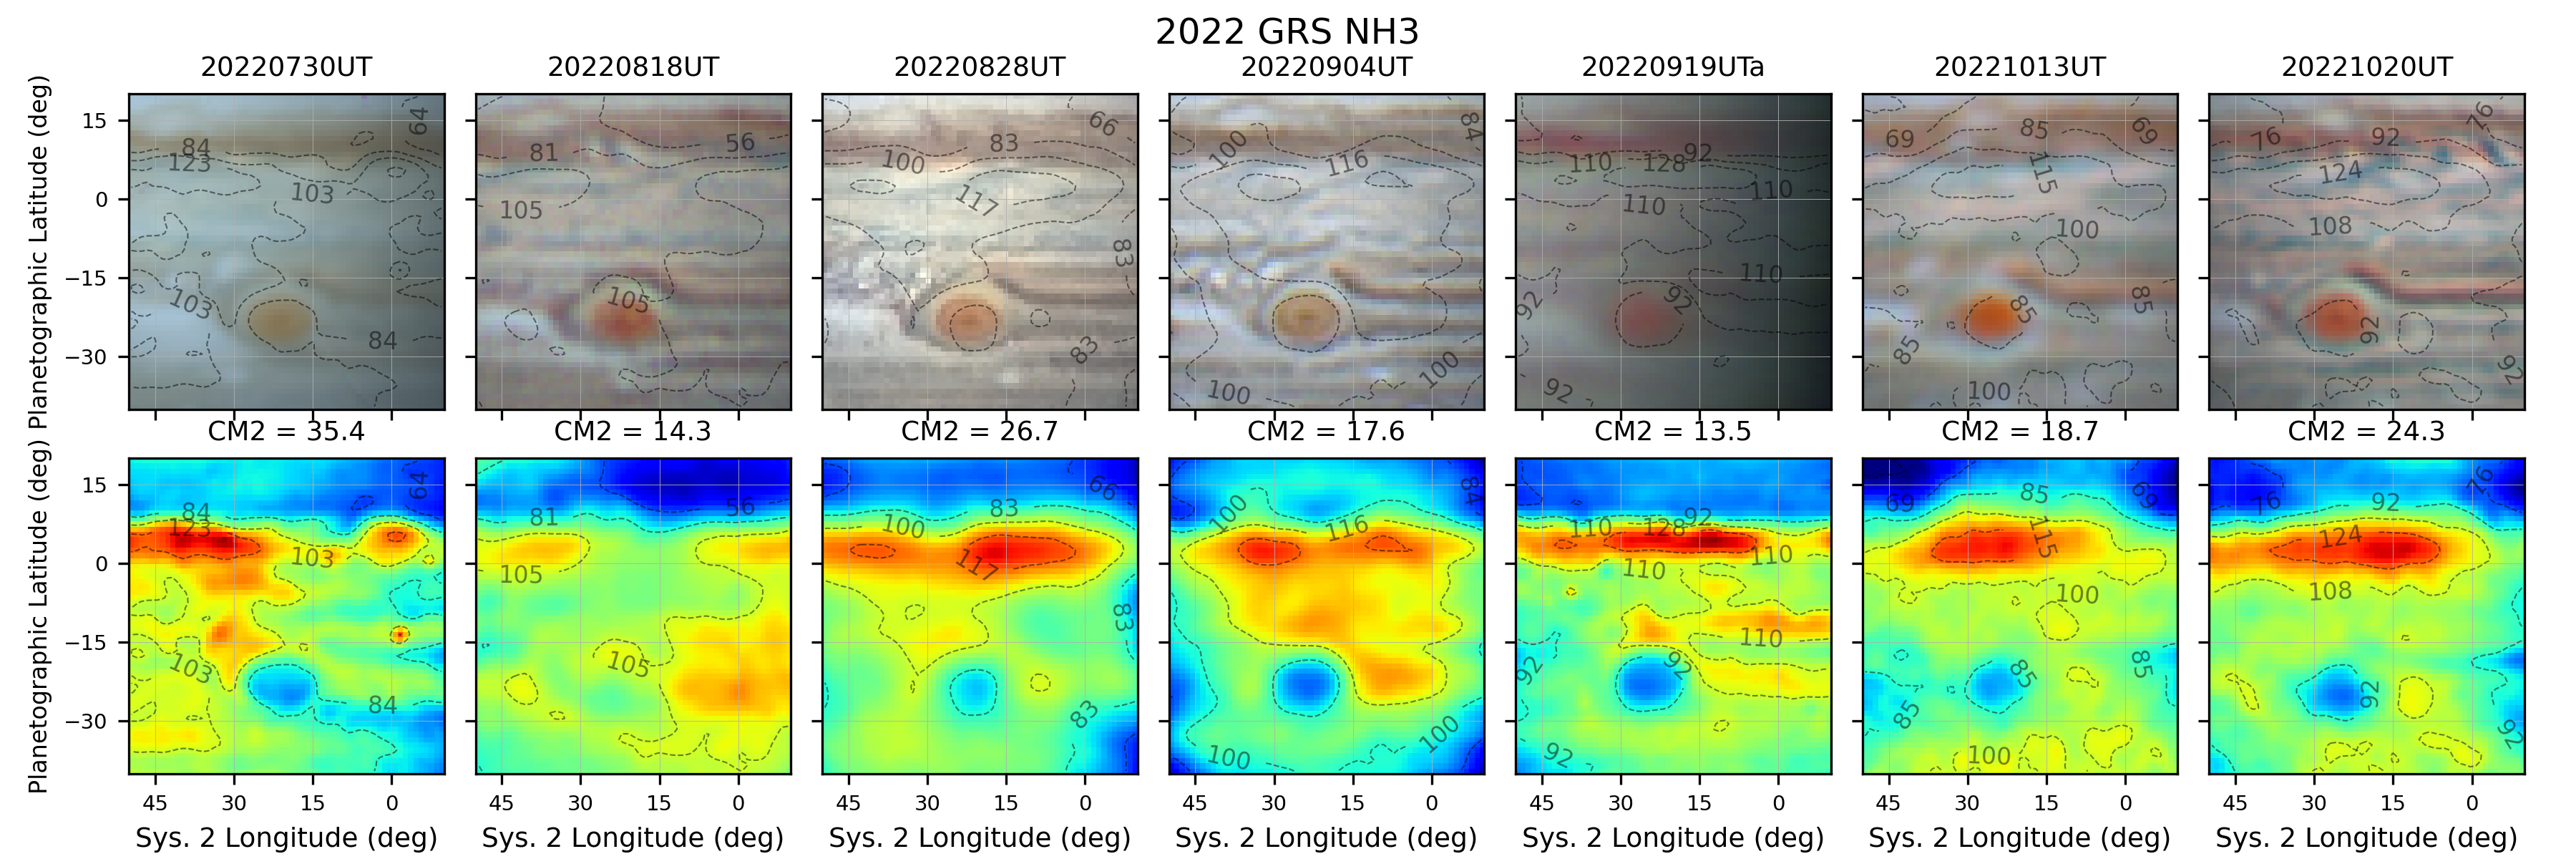

Source code (Python):
# -*- coding: utf-8 -*-
"""
Created on Wed Nov 23 09:07:27 2022
Example for paper profile plot with +/-20 deg long:
    GRS_NH3_Comparison_2022(LatLims=[45,135],CM2=25,LonRng=20,target='GRS')
@author: smhil
"""

def GRS_NH3_Comparison_2022(LatLims=[70,130],CM2=20,LonRng=30,target='GRS'):
    import sys
    drive='c:'
    sys.path.append(drive+'/Astronomy/Python Play')
    sys.path.append(drive+'/Astronomy/Python Play/Util_P3')
    sys.path.append(drive+'/Astronomy/Python Play/SpectroPhotometry/Spectroscopy')

    import os
    from matplotlib.pyplot import imread
    import pylab as pl
    import numpy as np
    from imageio import imwrite
    from numpy import inf
    from re import search
    from astropy.io import fits
    from astropy.convolution import Gaussian2DKernel
    from astropy.convolution import convolve
    from astropy.io import fits
    import plot_TEXES_Groups_P3 as PTG
    import RetrievalLibrary as RL


    ###########################################################################
    #  DATA FILES AND METADATA DICTIONARY
    #    !!!!SHOULD MAKE THIS A DATA OBJECT!!!!
    #    !!!!DOUBLE CHECK THAT FITS FILE TIME TAGS ARE ACCURATE BETWEEN CH4 AND NH3
    ###########################################################################
#    sourcedata=obsdate+"_"+imagetype
    GRSDates=['20220810UT','20220818UT','20220828UT','20220904UT','20220919UT',
              '20221013UT','20221020UT','20230113UT']
    GRSCMDates=['20220818UT','20220828UT','20220904UT',
              '20221013UT','20221020UT']
    
    GRSFilesSys2={'20220810UT':{'fNH3file':'2022-08-10-1013_0-Jupiter_fNH3Abs647.fits',
                               'RGBfile':'2022-08-10-1030_0-Jupiter_WV-R(AllRED)GB-RGB-WhtBal-Wavelets-Str_CM2_L360_MAP-BARE.png'},
                 '20220818UT':{'fNH3file':'2022-08-18-0733_4-Jupiter_fNH3Abs647.fits',
                               'RGBfile':'2022-08-18-0745_4-Jupiter_AllRED-WV-RGB-WhtBal-Wavelets_CM2_L360_MAP-BARE.png'},
                 '20220828UT':{'fNH3file':'2022-08-28-0608_2-Jupiter_fNH3Abs647.fits',
                               'RGBfile':'2022-08-28-0601_3-Jupiter-RGB-JamesWillinghan-j220828a1_CM2_L360_MAP-BARE.png'},
                 '20220904UT':{'fNH3file':'2022-09-04-0638_2-Jupiter_fNH3Abs647.fits',
                               'RGBfile':'2022-09-04-1644_7-Jupiter-Yamane-j220904j4_CM2_L360_MAP-BARE.png'},
                 '20220919UT':{'fNH3file':'2022-09-19-0453_4-Jupiter_fNH3Abs647.fits',
                               'RGBfile':'2022-09-19-0518_7-Jupiter_WV-R685G550B450-RGB-WhtBal-Wavelets_CM2_L360_MAP-BARE.png'},
                 '20221013UT':{'fNH3file':'2022-10-13-0345_5-Jupiter-fNH3Abs647.fits',
                               'RGBfile':'2022-10-13-0402_0-Jupiter-WV-R685G550B450-RGB-WhtBal-Wavelets_CM2_L360_MAP-BARE.png'},
                 '20221020UT':{'fNH3file':'2022-10-20-0440_4-Jupiter-fNH3Abs647.fits',
                               'RGBfile':'2022-10-20-0422_6-Jupiter-WV-R685G550B450-RGB-WhtBal-Wavelets_CM2_L360_MAP-BARE.png'},
                 '20230113UT':{'fNH3file':'2023-01-13-0046_2-Jupiter-fNH3Abs647.fits',
                               'RGBfile':'2023-01-13-0046_0-Jupiter-WV-R685G550B450-RGB-WhtBal-Wavelets_CM2_L360_MAP-BARE.png'}}

    OvalBADates=['20220812UT','20220901UT','20220925UT']
    OvalBAFilesSys2={'20220812UT':{'fNH3file':'2022-08-12-1025_5-Jupiter_fNH3Abs647.fits',
                               'RGBfile':'2022-08-12-1033_8-Jupiter_WV-R(AllRed)GB-RGB-WhtBal-Wavelets_CM2_L360_MAP-BARE.png'},
                 '20220901UT':{'fNH3file':'2022-09-01-0604_9-Jupiter_fNH3Abs647.fits',
                               'RGBfile':'2022-09-01-0618_0-Jupiter-Rivera-j220901l1_CM2_L360_MAP-BARE.png'},
                 '20220925UT':{'fNH3file':'2022-09-25-0615_6-Jupiter_fNH3Abs647.fits',
                               'RGBfile':'2022-09-25-0546_6-Jupiter_WV-R685G550B450-RGB-WhtBal-Wavelets_CM2_L360_MAP-BARE.png'}}

    WS6Dates=['20220901UT','20220913UT','20221009UTb','20221019UT']
    WS6FilesSys2={'20220901UT':{'fNH3file':'2022-09-01-0604_9-Jupiter_fNH3Abs647.fits',
                               'RGBfile':'2022-09-01-0618_0-Jupiter-Rivera-j220901l1_CM2_L360_MAP-BARE.png'},
                 '20220913UT':{'fNH3file':'2022-09-13-0457_4-Jupiter_fNH3Abs647.fits',
                               'RGBfile':'2022-09-13-0455_6-Jupiter_WV-R685G550B450-RGB-WhtBal-ClrSmth-Wavelets_CM2_L360_MAP-BARE.png'},
                 '20221009UTb':{'fNH3file':'2022-10-09-0524_5-Jupiter_fNH3Abs647.fits',
                               'RGBfile':'2022-10-09-0542_8-Jupiter_NoWV-R685G550B450-RGB-WhtBal-Str0to160-Wavelets_CM2_L360_MAP-BARE.png'},
                 '20221019UT':{'fNH3file':'2022-10-19-0342_4-Jupiter-fNH3Abs647.fits',
                               'RGBfile':'2022-10-19-0358_2-Jupiter-WV-R685G550B450-RGB-WhtBal-Wavelets_CM2_L360_MAP-BARE.png'}}
 
    SysII_147Dates=['20220905UT','20221009UTa','20221021UT']
    SysII_147FilesSys2={'20220905UT':{'fNH3file':'2022-09-05-0559_1-Jupiter_fNH3Abs647.fits',
                               'RGBfile':'2022-09-05-1559_0-Jupiter_j220905l1_Michael_Wong_CM2_L360_MAP-BARE.png'},
                 '20221009UTa':{'fNH3file':'2022-10-09-0401_5-Jupiter_fNH3Abs647.fits',
                               'RGBfile':'2022-10-09-0339_0-Jupiter_WV-R685G550B450-RGB-WhtBal-Wavelets_CM2_L360_MAP-BARE.png'},
                 '20221021UT':{'fNH3file':'2022-10-21-0358_6-Jupiter-fNH3Abs647.fits',
                               'RGBfile':'2022-10-21-0342_1-Jupiter-WV-R685G550B450-RGB-WhtBal-Wavelets_CM2_L360_MAP-BARE.png'}}

    DarkFeatDates=['20220810UT','20220905UT','20220912UT','20220919UT','20221019UT','20221021UT']
    
    if target=='GRS':  #CM2~22
        Dates=GRSDates
        sourcefiles=GRSFilesSys2
    if target=='GRSCM':  #CM2~22
        Dates=GRSCMDates
        sourcefiles=GRSFilesSys2
    elif target=="OvalBA":  #CM2~270
        Dates=OvalBADates
        sourcefiles=OvalBAFilesSys2
    elif target=="WS6":
        Dates=WS6Dates
        sourcefiles=WS6FilesSys2
    elif target=="SysII_147":  #CM2=147
        Dates=SysII_147Dates
        sourcefiles=SysII_147FilesSys2
    
    
    NDates=len(Dates)

    fig,axs=pl.subplots(2,NDates,figsize=(12.0,4.0), dpi=150, facecolor="white",
                        sharey=True,sharex=True)
    fig.suptitle('2022 GRS NH3',x=0.5,ha='center',color='k')
    LonLims=[360-int(CM2+LonRng),360-int(CM2-LonRng)]
    target='Jupiter'
    kernel = Gaussian2DKernel(1)
    #clrmap='gist_heat'
    clrmap='jet'
    
    MeridEWArray=np.zeros((LatLims[1]-LatLims[0],len(Dates)))
    MeridEWArrayStd=np.zeros((LatLims[1]-LatLims[0],len(Dates)))
    statsarray=np.zeros((NDates,4))

    first=True
    firstRGB=True
    for iPlot in range(0,2*NDates):
            # Set up
        i=int(iPlot/NDates)                           #Plot row
        j=np.mod(iPlot,NDates)                   #Plot column
        axs[i,j].grid(linewidth=0.2)
        axs[i,j].ylim=[-45.,45.]
        axs[i,j].xlim=[360-LonLims[0],360-LonLims[1]]
        print(360-LonLims[0],360-LonLims[1])
        print(LatLims)
        axs[i,j].set_xticks(np.linspace(450,0,31), minor=False)
        xticklabels=np.array(np.mod(np.linspace(450,0,31),360))
        axs[i,j].set_xticklabels(xticklabels.astype(int))
        axs[i,j].set_yticks(np.linspace(-45,45,7), minor=False)
        axs[i,j].tick_params(axis='both', which='major', labelsize=7)

        axs[i,j].set_adjustable('box') 
        path='c:/Astronomy/Projects/Planets/'+target+'/Imaging Data/'+Dates[j][0:10]+'/'
        print(Dates[j])

        fNH3hdulist=fits.open(path+sourcefiles[Dates[j]]['fNH3file'])
        fNH3hdulist.info()
        fNH3hdr=fNH3hdulist[0].header
        fNH3data=fNH3hdulist[0].data
        fNH3hdulist.close()
        
        fNH3_patch=RL.make_patch(fNH3data,LatLims,LonLims,CM2,LonRng)*1.0e6
        vn=np.mean(fNH3_patch)-3.0*np.std(fNH3_patch)
        vx=np.mean(fNH3_patch)+3.0*np.std(fNH3_patch)
        n=6
        tx=np.linspace(vn,vx,n,endpoint=True)
        print('$$$$$$$$$$ tx=',tx,vn,vx,n)
        
        stats=RL.patchstats(fNH3_patch)
        statsarray[j,:]=stats
        
        fNH3_patch_smooth=RL.make_patch(convolve(fNH3data,kernel,boundary='extend'),LatLims,LonLims,CM2,LonRng)*1.0e6
        if first:
            fNH3_patch_avg=np.zeros(fNH3_patch_smooth.shape)
        if i>>0:
            print()
            print(vn,vx)

            show=axs[1,j].imshow(fNH3_patch_smooth, clrmap, origin='upper',vmin=vn,vmax=vx,  
                       extent=[360-LonLims[0],360-LonLims[1],90-LatLims[1],
                               90-LatLims[0]],#vmin=0,vmax=1.2,
                               aspect="equal")
            temp=RL.make_contours_CH4_patch(axs[1,j],fNH3_patch_smooth,LatLims,LonLims,
                                   lvls=tx,frmt='%3.0f',clr='k')
            axs[1,j].set_xlabel("Sys. 2 Longitude (deg)",fontsize=9)
            
            sfile=sourcefiles[Dates[j]]['fNH3file']
            sec=str(int(str(sfile[16:17]))*6)
            sfiletime=(sfile[0:10]+"_"+sfile[11:13]+":"+sfile[13:15]+":"+sec.zfill(2))
            eph=RL.get_WINJupos_ephem(sfiletime)
            ObsCM2=float(eph[1].strip())


            #MeridEW=np.flip(np.mean(fNH3_patch_smooth[:,:],axis=1),axis=0)
            #MeridEWerror=np.flip(np.std(fNH3_patch_smooth[:,:],axis=1),axis=0)
            print("############ fNH3_patch.shape",fNH3_patch.shape)
            MeridEW=np.flip(np.mean(fNH3_patch[:,:],axis=1),axis=0)
            MeridEWerror=np.flip(np.std(fNH3_patch[:,:],axis=1),axis=0)
            Lats=np.linspace(-44.5,44.5,90)
            #print DateCounter; Date
            MeridEWArray[:,j]=MeridEW[:]

            MeridEWArrayStd[:,j]=MeridEWerror[:]

            axs[1,j].set_title("CM2 = "+str(ObsCM2),fontsize=9)
            fNH3_patch_avg=fNH3_patch_avg+fNH3_patch_smooth/NDates
            first=False
            
        RGB=imread(path+sourcefiles[Dates[j]]['RGBfile'])
        RGB_patch=RL.make_patch(RGB,LatLims,LonLims,CM2,LonRng)
        if firstRGB:
            RGB_patch_avg=np.zeros(RGB_patch.shape)
        if i==0:
            show=axs[0,j].imshow(RGB_patch, vmin=0,vmax=2^16,  
                       extent=[360-LonLims[0],360-LonLims[1],90-LatLims[1],
                               90-LatLims[0]],
                               aspect="equal")
            temp=RL.make_contours_CH4_patch(axs[0,j],fNH3_patch_smooth,LatLims,LonLims,
                                   lvls=tx,frmt='%3.0f',clr='k')
            RGB_patch_avg=RGB_patch_avg+RGB_patch/NDates
            firstRGB=False
            axs[0,j].set_title(Dates[j],fontsize=9)

    axs[0,0].set_ylabel("Planetographic Latitude (deg)",fontsize=8)
    axs[1,0].set_ylabel("Planetographic Latitude (deg)",fontsize=8)


    fig.subplots_adjust(left=0.05, bottom=0.09, right=0.98, top=0.90,
                wspace=0.10, hspace=0.10)  
    
    pathout='c:/Astronomy/Projects/SAS 2021 Ammonia/Jupiter_NH3_Analysis_P3/'

    fig.savefig(pathout+"GRS_NH3_Comparison_2022.png",dpi=300)
    for j in range(0,NDates):
        print(statsarray[j,:],(statsarray[j,3]-statsarray[j,2])/(2.*statsarray[j,1]))

    ###########################################################################
    # Make GRS 2022 average plot 
    ###########################################################################


    figavg,axsavg=pl.subplots(1,2,figsize=(8.0,4.0), dpi=150, facecolor="white",
                        sharey=True,sharex=True)
    #fig1.suptitle(NH3time.replace("_"," ")+", CM2="+str(int(CM2)),x=0.5,ha='center',color='k')
    figavg.suptitle('Average 2022 GRS NH3',x=0.5,ha='center',color='k')

    for ix in range(0,1):
        axsavg[ix].grid(linewidth=0.2)
        axsavg[ix].ylim=[-45.,45.]
        axsavg[ix].xlim=[360-LonLims[0],360-LonLims[1]]
        axsavg[ix].set_xticks(np.linspace(450,0,31), minor=False)
        xticklabels=np.array(np.mod(np.linspace(450,0,31),360))
        axsavg[ix].set_xticklabels(xticklabels.astype(int))
        axsavg[ix].set_yticks(np.linspace(-45,45,7), minor=False)
        axsavg[ix].tick_params(axis='both', which='major', labelsize=10)

        axsavg[ix].set_adjustable('box') 

    vn=np.mean(fNH3_patch_avg)-3.0*np.std(fNH3_patch_avg)
    vx=np.mean(fNH3_patch_avg)+3.0*np.std(fNH3_patch_avg)
    n=6
    tx=np.linspace(vn,vx,n,endpoint=True)


    show=axsavg[0].imshow(fNH3_patch_avg, "jet", origin='upper',vmin=vn,vmax=vx,  
               extent=[360-LonLims[0],360-LonLims[1],90-LatLims[1],
                       90-LatLims[0]],#vmin=0,vmax=1.
                       aspect="equal")
    temp=RL.make_contours_CH4_patch(axsavg[0],fNH3_patch_avg,LatLims,LonLims,
                           lvls=tx,frmt='%3.0f',clr='k')
    
    cbar = pl.colorbar(show, ticks=tx, 
                       orientation='vertical',cmap='gist_heat',
                       ax=axsavg[0],fraction=0.046, pad=0.04)
    cbar.ax.set_yticklabels(np.around(tx,1))

    cbar.ax.tick_params(labelsize=8,color='k')#if iSession >1:
    axsavg[0].set_title(r'$\bar{f_c} (NH_3)$ (ppm)',fontsize=10)

    gamma=1.3
    RGB4Display_avg=np.power(np.array(RGB_patch_avg).astype(float),gamma)
    RGB4Display_avg=RGB4Display_avg/RGB4Display_avg.max()

    show=axsavg[1].imshow(RGB4Display_avg,   
               extent=[360-LonLims[0],360-LonLims[1],90-LatLims[1],
                       90-LatLims[0]],#vmin=0,vmax=1.2,
                       aspect="equal")
    temp=RL.make_contours_CH4_patch(axsavg[1],fNH3_patch_avg,LatLims,LonLims,
                           tx,frmt='%3.0f',clr='k')
    box = axsavg[1].get_position()
    
    
    #axsavg[1].tick_params(axis='both', which='major', labelsize=9)
    axsavg[1].set_title("RGB Context Image",fontsize=10)

    axsavg[0].set_ylabel("Planetographic Latitude (deg)",fontsize=10)
    axsavg[0].set_xlabel("Sys. 2 Longitude (deg)",fontsize=10)
    axsavg[1].set_xlabel("Sys. 2 Longitude (deg)",fontsize=10)

    figavg.subplots_adjust(left=0.10, bottom=0.03, right=0.98, top=0.95,
                wspace=0.25, hspace=0.05)     
    axsavg[1].set_position([box.x0+0.03, box.y0-0.01, box.width * 1.015, box.height * 1.015])

    #figavg.savefig(path+"/"+obsdate+"-Jupiter-Retrieval-NH3_RGB_only"+"-CMII_"+
    #          str(CM2)+"-"+CalModel+"-"+smthtitle+"-Map.png",dpi=300)
    figavg.savefig(pathout+"GRS_NH3_Comparison_AVG_2022.png",dpi=300)
    
    ###########################################################################
    # Make Fletcher Plot
    ###########################################################################
    
    figfletch,axsfletch=pl.subplots(1,2,figsize=(8.0,4.0), dpi=150, facecolor="white",
                        sharey=True,sharex=True)
    figfletch.suptitle('Fletcher NH3',x=0.5,ha='center',color='k')

    print(fNH3_patch_avg.shape,RGB_patch_avg.shape)
    print(RGB_patch_avg.min(),RGB_patch_avg.max())
    for ix in range(0,1):
        axsfletch[ix].grid(linewidth=0.2)
        #axsavg[i,j].ylim=[-45.,45.]
        #axsavg[i,j].xlim=[360-LonLims[0],360-LonLims[1]]
        print(360-LonLims[0],360-LonLims[1])
        print(LatLims)
        axsfletch[ix].set_xticks(np.linspace(450,0,31), minor=False)
        xticklabels=np.array(np.mod(np.linspace(450,0,31),360))
        axsfletch[ix].set_xticklabels(xticklabels.astype(int))

        axsfletch[ix].set_yticks(np.linspace(-45,45,7), minor=False)
        axsfletch[ix].tick_params(axis='both', which='major', labelsize=10)

    FletcherRGBfile='C:/Astronomy/Projects/SAS 2021 Ammonia/Jupiter_NH3_Analysis_P3/Fletcher-2016-RGB-Screenshot 2022-11-26 232747.jpeg'
    FletcherRGB=imread(FletcherRGBfile)
    FletcherNH3file='C:/Astronomy/Projects/SAS 2021 Ammonia/Jupiter_NH3_Analysis_P3/Fletcher-2016-AmmoniaVMR-Screenshot 2022-11-26 232643.jpeg'
    FletcherNH3=imread(FletcherNH3file)
    show=axsfletch[1].imshow(FletcherRGB,  
               extent=[148,88,90-LatLims[1],
                       90-LatLims[0]],#vmin=0,vmax=1.2,
                       aspect="equal")
    axsfletch[1].set_title("RGB Context  \n[Fletcher et al., 2016] (adapted)",fontsize=9,wrap=True)

    show=axsfletch[0].imshow(fNH3_patch_avg, clrmap, origin='upper',vmin=120,vmax=150,  
               extent=[360-LonLims[0],360-LonLims[1],90-LatLims[1],
                       90-LatLims[0]],#vmin=0,vmax=1.2,
                       aspect="equal")
    cbar = pl.colorbar(show, ticks=[122,130.5,139.5,148], 
                       orientation='vertical',cmap='jet',
                       ax=axsfletch[0],fraction=0.046, pad=0.04)
    cbar.ax.tick_params(labelsize=8,color='k')#if iSession >1:
    cbar.ax.set_yticklabels(['5', '10', '15','20'],color="k")
    box = axsfletch[1].get_position()

    statsavg=RL.patchstats(fNH3_patch_avg)
    print()
    print(statsavg,(statsavg[3]-statsavg[2])/(2.*statsavg[1]))
    print()
    print(np.nanmean(statsarray[:,0]),np.nanstd(statsarray[:,0]))
    
    #####Fletcher########
    
    show=axsfletch[0].imshow(FletcherNH3,  
               extent=[148,88,90-LatLims[1],
                       90-LatLims[0]],#vmin=0,vmax=1.2,
                       aspect="equal")

    axsfletch[0].set_title("Ammonia Abundance at 500mb (ppm) \n[Fletcher et al., 2016] (adapted)",fontsize=9,wrap=True)

    axsfletch[0].set_ylabel("Planetographic Latitude (deg)",fontsize=10)
    axsfletch[0].set_xlabel("Sys. 3 Longitude (deg)",fontsize=10)
    axsfletch[1].set_xlabel("Sys. 3 Longitude (deg)",fontsize=10)
    

    figfletch.subplots_adjust(left=0.10, bottom=0.03, right=0.98, top=0.95,
                wspace=0.25, hspace=0.05)     
    #axsfletch[1].set_position([box.x0+0.0, box.y0-0., box.width * 1., box.height * 1.])
    axsfletch[1].set_position([box.x0+0.03, box.y0-0.01, box.width * 1.015, box.height * 1.015])

    figfletch.savefig(pathout+"GRS_NH3_Comparison_Fletcher.png",dpi=300)
    
    ###########################################################################
    # MAKE PROFILE AVERAGE PLOT
    ###########################################################################

    #figprof,axsprof=pl.subplots(1,1,figsize=(6.0,4.0), dpi=150, facecolor="white")
    figprof,axsprof=pl.subplots(1,1,figsize=(6.0,6.0), dpi=150, facecolor="white")
    figprof.suptitle('Ammonia Abundance Meridional Profile',x=0.5,ha='center',color='k')

    AvgMeridEW=np.mean(MeridEWArray[:,:],axis=1)
    StdMeridEW=np.std(MeridEWArray[:,:],axis=1)

    MeridEW=np.flip(np.mean(fNH3_patch_avg[:,:],axis=1),axis=0)
    MeridEWerror=np.flip(np.std(fNH3_patch_avg[:,:],axis=1),axis=0)
    #Lats=np.linspace(-44.5,44.5,90)
    Lats=np.linspace(90.0-LatLims[1],90.0-LatLims[0],LatLims[1]-LatLims[0]) #!!!! Problem! doesn't work for 
    #!!!! anything other than 45-> -45 (45,135)

    #print('^^^^^^^^^',Lats)
    #print('^^^^^^^^^',MeridEW)
    axsprof.plot(Lats,AvgMeridEW,color='k',
                 label=r'This Work, Celestron 11 Seasonal Avg., $\bar{f_c} (NH_3)$') 
    axsprof.fill_between(Lats, AvgMeridEW-StdMeridEW, AvgMeridEW+StdMeridEW,color='k',alpha=.1)

    plevel=0.752910
    PTG.plot_TEXES_Groups(axsprof,clr='C2',prs=plevel,mult=1000000.)
    plevel=0.657540
    PTG.plot_TEXES_Groups(axsprof,clr='r',prs=plevel,mult=1000000.)
    plevel=0.574240
    PTG.plot_TEXES_Groups(axsprof,clr='C4',prs=plevel,mult=1000000.)
    
    path20220919='C:/Astronomy/Projects/Planets/Jupiter/Imaging Data/20220919UT/'
    VLTMUSEProfile=np.loadtxt(path20220919+
                              #'Profile of 2022-09-19-0352_3-Jupiter-fNH3Abs647-VLT-final.csv',
                              'Profile of 2022-09-19-0352_3-Jupiter-fNH3Abs647-VLT-final-2deg-wide.csv',
                              usecols=range(2),delimiter=",")
    axsprof.plot(VLTMUSEProfile[:,0]-45.,VLTMUSEProfile[:,1]*1e6,color='k',
                 linestyle="dashed",label=r'This Work, VLT-MUSE, $\bar{f_c} (NH_3)$') 
      
    belt={"SSTB":[-39.6,-36.2],
          "STB":[-32.4,-27.1],
          "SEB":[-19.7,-7.2],
          "NEB":[6.9,17.4],
          "NTB":[24.2,31.4],
          "NNTB":[35.4,39.6]}
    
    zone={"STZ":[-36.2,-32.4],
          "STrZ":[-27.1,-19.7],
          "EZ":[-7.2,6.9],
          "NTrZ":[17.4,24.2],
          "NTZ":[31.4,35.4]}

    for zb in belt:
        print(zb,belt[zb])
        axsprof.fill_between([belt[zb][0],belt[zb][1]],np.array([0.,0.]),np.array([1000.,1000.]),
                                color="0.5",alpha=0.2)
        axsprof.annotate(zb,xy=[np.mean(belt[zb]),1],ha="center")
    for zb in zone:
        axsprof.annotate(zb,xy=[np.mean(zone[zb]),1],ha="center")

    #for j in range(0,7):
    #    axsprof.plot(Lats,MeridEWArray[:,j])
    #    axsprof.fill_between(Lats, MeridEWArray[:,j]-MeridEWArrayStd[:,j],MeridEWArray[:,j]+MeridEWArrayStd[:,j],alpha=.2)
    axsprof.set_xlim(-30.,30.)
    axsprof.set_xlabel("Planetographic Latitude (deg)",fontsize=10)
    axsprof.set_ylim(0.,300.)
    axsprof.set_ylabel("Ammonia Abundance (ppm)",fontsize=10)
    axsprof.legend(loc=1,ncol=2, borderaxespad=0.,prop={'size':8})
    axsprof.grid(linewidth=0.2)
    axsprof.tick_params(axis='both', which='major', labelsize=8)

    figprof.subplots_adjust(left=0.10, bottom=0.12, right=0.98, top=0.92)  
    figprof.savefig(pathout+"GRS_NH3_AbundanceProfile_AVG_2022.png",dpi=300)

    #axsprof[0].fill_between(Lats, MeridEW-MeridEWerror, MeridEW+MeridEWerror,alpha=.2)
    #axsprof[0].set_title(Date+", CM2="+str(int(CM2deg))+", ASI120MM",fontsize=12)
    #axsprof[0].set_xlabel("Planetographic Latitude (deg)",fontsize=8)


